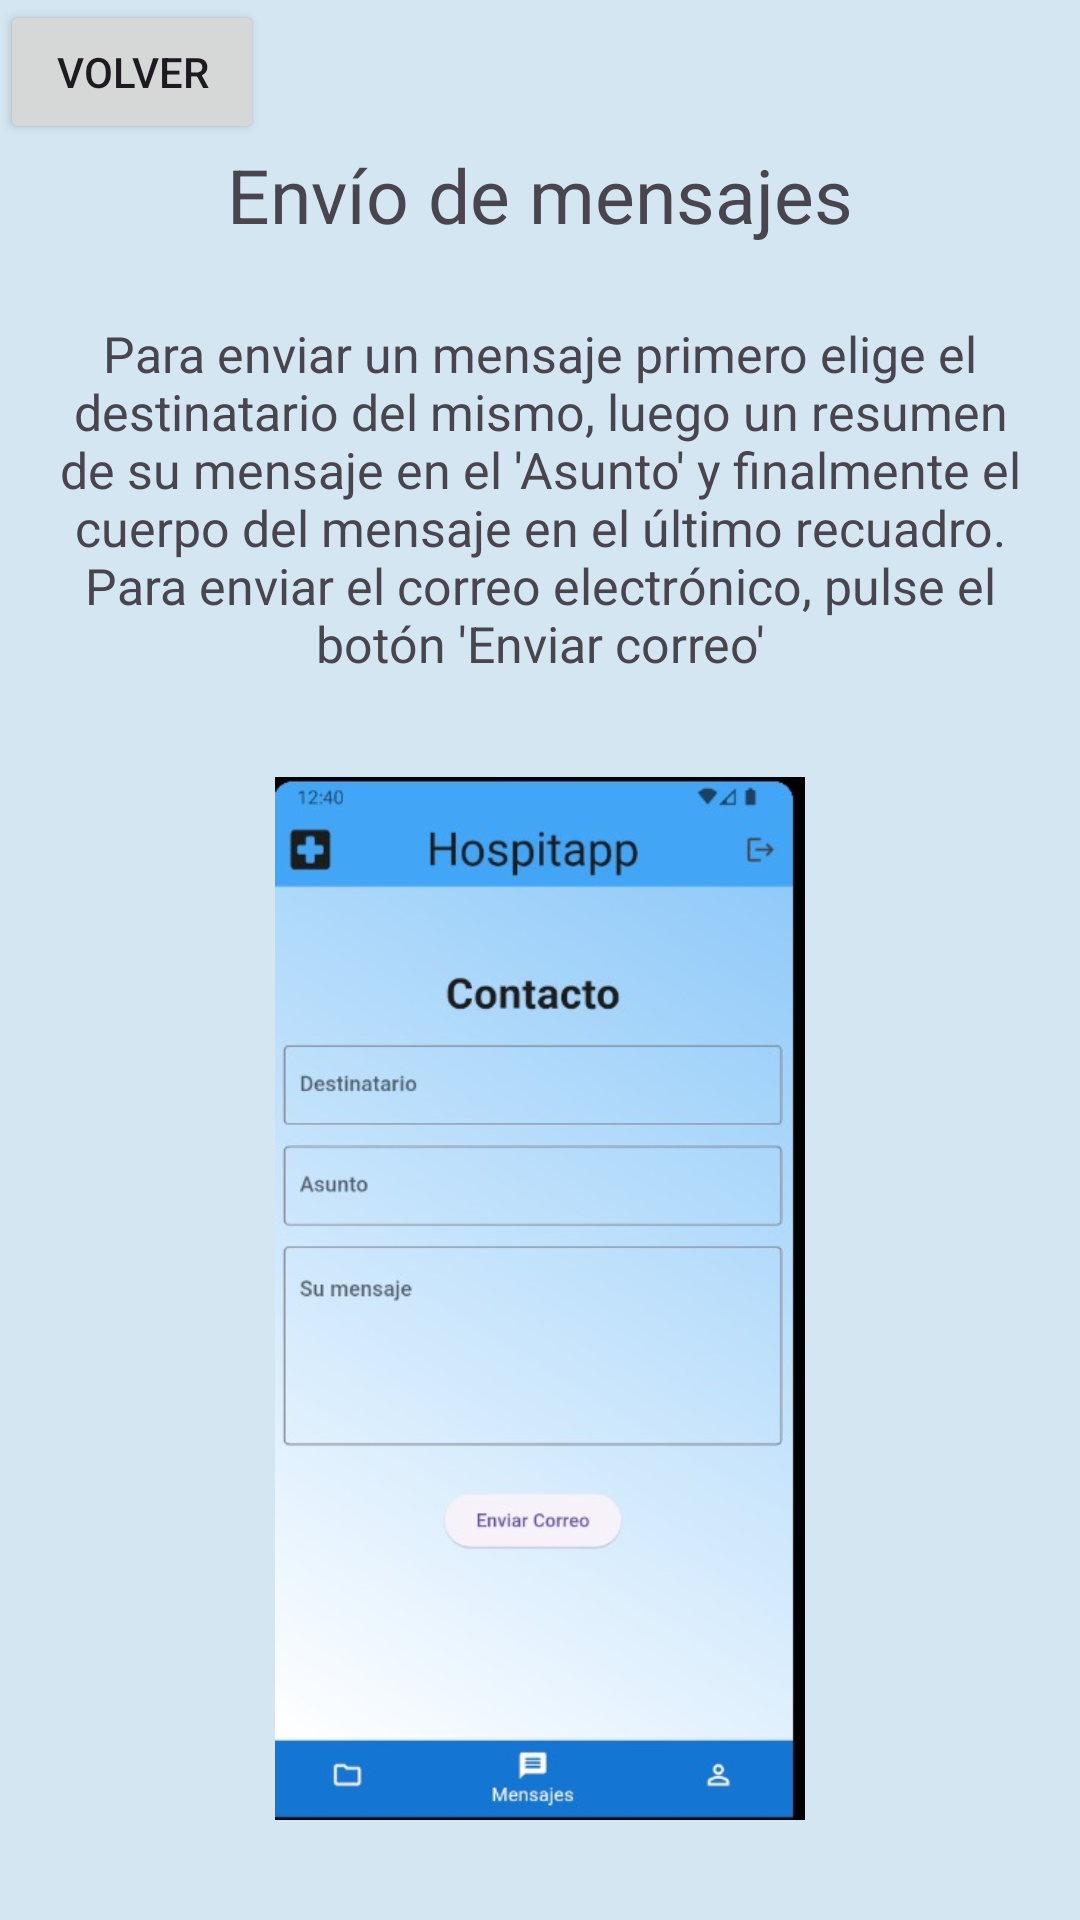

Layout XML and referenced resources for this Android screen:
<!-- AndroidManifest.xml: application theme Theme.ManHospitapp -->
<!-- res/layout/messages_layout.xml -->
<?xml version="1.0" encoding="utf-8"?>
<androidx.constraintlayout.widget.ConstraintLayout xmlns:android="http://schemas.android.com/apk/res/android"
    android:layout_width="match_parent"
    android:layout_height="match_parent">
    <LinearLayout
        android:layout_width="match_parent"
        android:layout_height="match_parent"
        android:orientation="vertical"
        android:gravity="center_horizontal"
        android:background="#D4E6F1">
        <LinearLayout
            android:layout_width="match_parent"
            android:layout_height="wrap_content"
            android:orientation="horizontal"
            android:gravity="start">
            <Button
                android:layout_width="wrap_content"
                android:layout_height="wrap_content"
                android:text="Volver"
                android:onClick="backToMainLayout"/>
        </LinearLayout>
        <TextView
            android:layout_width="match_parent"
            android:layout_height="wrap_content"
            android:layout_marginBottom="75px"
            android:gravity="center_horizontal"
            android:text="@string/messagesSending"
            android:textSize="75px"/>
        <TextView
            android:layout_width="match_parent"
            android:layout_height="wrap_content"
            android:layout_marginBottom="100px"
            android:gravity="center_horizontal"
            android:text="Para enviar un mensaje primero elige el destinatario del mismo, luego un resumen de su mensaje en el 'Asunto' y finalmente el cuerpo del mensaje en el último recuadro. Para enviar el correo electrónico, pulse el botón 'Enviar correo'"
            android:textSize="50px"
            android:layout_marginLeft="20px"
            android:layout_marginRight="20px"/>
        <ImageView
            android:layout_width="wrap_content"
            android:layout_height="wrap_content"
            android:src="@drawable/emails"
            android:layout_marginBottom="100px"
            />

    </LinearLayout>
</androidx.constraintlayout.widget.ConstraintLayout>
<!-- resources referenced by this layout -->
<resources>
  <!-- drawable emails: jpeg bitmap (drawable, 29684 bytes) -->
  <string name="messagesSending">Envío de mensajes</string>
  <style name="Theme.ManHospitapp" parent="Base.Theme.ManHospitapp" />
  <style name="Base.Theme.ManHospitapp" parent="Theme.Material3.DayNight.NoActionBar">
          
          
      </style>
</resources>
